Run: headless pygame with SDL's dummy video driver; simulated clock (each Clock.tick advances the game by its frame time, no real sleeping); random seed 0; keys injected as events and as key.get_pressed() state; no mouse input.
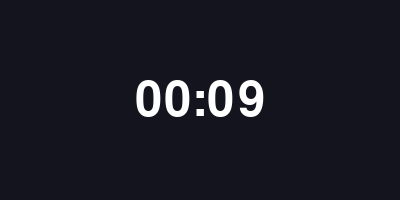
Frame 1 of 4 · flips 1–60 · no input
Frame 2 of 4 · flips 61–180 · tapped SPACE, RETURN · held RIGHT (→), D · screen unchanged from frame 1, image omitted
Frame 3 of 4 · flips 181–300 · held DOWN (↓), S · screen unchanged from frame 2, image omitted
Frame 4 of 4 · flips 301–420 · held LEFT (←), A, UP (↑), W · screen unchanged from frame 3, image omitted

The pygame program that drew these frames:

import sys
from datetime import datetime, timedelta

import pygame


pygame.init()

WIDTH, HEIGHT = 400, 200
screen = pygame.display.set_mode((WIDTH, HEIGHT))
pygame.display.set_caption("Countdown")

clock = pygame.time.Clock()
font = pygame.font.Font(None, 72)

countdown_seconds = 10
end_time = datetime.now() + timedelta(seconds=countdown_seconds)

running = True
while running:
    for event in pygame.event.get():
        if event.type == pygame.QUIT:
            running = False

    remaining = max((end_time - datetime.now()).total_seconds(), 0)
    minutes, seconds = divmod(int(remaining), 60)
    time_text = f"{minutes:02d}:{seconds:02d}"

    screen.fill((20, 20, 30))
    label = font.render(time_text, True, (255, 255, 255))
    label_rect = label.get_rect(center=(WIDTH // 2, HEIGHT // 2))
    screen.blit(label, label_rect)
    pygame.display.flip()
    clock.tick(60)

pygame.quit()
sys.exit()
